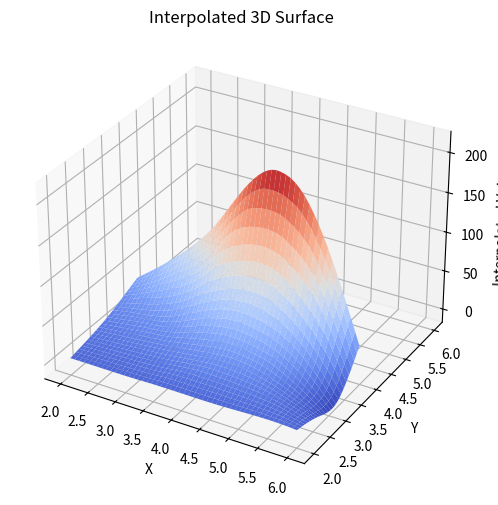

The matplotlib source for this figure:
import numpy as np
import matplotlib.pyplot as plt
from scipy.linalg import lu_factor, lu_solve
import numpy as np
import matplotlib.pyplot as plt
from scipy.linalg import lu_factor, lu_solve
from mpl_toolkits.mplot3d import Axes3D
from scipy.interpolate import griddata


def discretizare_domeniu(n, x, y):
    X, Y = np.meshgrid(x, y)  # Creează o rețea (meshgrid) de puncte în planul (x, y)
    # Aplatizează matricile în vectori simpli (1D)
    X_flat = X.flatten()
    Y_flat = Y.flatten()
    
    points = np.vstack((X_flat, Y_flat)) # Combină vectorii într-o matrice 2xN, unde fiecare coloană este un punct (x_i, y_i)
    return points

def discretizare_ecuatii(n, x, y):
    total_puncte = (n + 1)**2  # Numărul total de noduri din rețea
    A = np.zeros((total_puncte, total_puncte)) # Inițializează matricea de sistem (coeficienți) cu zerouri
    
    h_x = x[1] - x[0]  # Pasul pe axa x
    h_y = y[1] - y[0]  # Pasul pe axa y
      # Parcurge toate nodurile interioare și de pe frontieră
    for i in range(n + 1):
        for j in range(n + 1):
            index = i * (n + 1) + j #Calculăm indexul punctului curent în vectorul 1D
            if i == 0 or j == 0 or (i == n and j == n): # Aici setam caldura pentru Frotierele 3 si 4
                A[index, index] = 1
            else:
                if i == n and j > 0 and j < n: # Setam fluxul de caldura pentru Frontiera 1
                    A[index,index] = 3/(2*h_x) # Coeficientul pentru punctul u_{i,j}
                    A[index,index-1] = -2/h_x # Coeficientul pentru punctul central u_{i,j-1}
                    A[index,index-2] = 1/(2*h_x) # Coeficientul pentru punctul central u_{i,j-2}
                else:
                    if i > 0 and i < n and j == n: # Setam fluxul de caldura pentru Frontiera 2
                        A[index,index] = 3/(2*h_y) # Coeficientul pentru punctul u_{i,j}
                        A[index,index - (n + 1)] = -2/h_y # Coeficientul pentru punctul central u_{i-1,j}
                        A[index,index - 2*(n + 1)] = 1/(2*h_y) # Coeficientul pentru punctul central u_{i-2,j}
                    else: # Setam Caldura pentru punctele din interior 
                        A[index, index] = 2*(1+x[i])/h_x**2 + 4*np.log(y[j])/h_y**2 # Coeficientul pentru punctul central u_{i,j}
                        A[index, index - 1] = 1/2*h_x - (1+x[i])/h_x**2 # Coeficientul pentru punctul central u_{i,j-1}
                        A[index, index + 1] = 1/2*h_x - (1+x[i])/h_x**2 # Coeficientul pentru punctul central u_{i,j+1}
                        A[index, index - (n + 1)] = 1/(y[j]*h_y) - 2*np.log(y[j])/h_y**2 # Coeficientul pentru punctul central u_{i-1,j}
                        A[index, index + (n + 1)] = 1/(y[j]*h_y) - 2*np.log(y[j])/h_y**2 # Coeficientul pentru punctul central u_{i+1,j}
                
    return A # Returnează matricea sistemului de ecuații
    



def vizualizare_rezultate(x_vals, y_vals, U_sys):
    X, Y = np.meshgrid(x_vals, y_vals)
    #U_grid = U_sys.reshape((n + 1, n + 1))  # Reshaping solution into grid format

    # Define finer grid for interpolation
    x_fine = np.linspace(a, b, 50)
    y_fine = np.linspace(a, b, 50)
    X_fine, Y_fine = np.meshgrid(x_fine, y_fine)

    # Interpolate using Scipy's griddata
    U_interp = griddata((X.flatten(), Y.flatten()), U_sys, (X_fine, Y_fine), method='cubic')

    # 3D Plot of interpolated results
    fig = plt.figure(figsize=(10, 6))
    ax = fig.add_subplot(111, projection='3d')
    ax.plot_surface(X_fine, Y_fine, U_interp, cmap='coolwarm', edgecolor='none')

    plt.title("Interpolated 3D Surface")
    plt.xlabel("X")
    plt.ylabel("Y")
    ax.set_zlabel("Interpolated Values")
    plt.show()

f = lambda x, y: - 4*x - 4 - 2*(1-np.log(y))/y**2
g_D = lambda x, y: x**2 + np.log(y)
g_N_Fr1 = lambda x: 2*x**2 + 2*x 
g_N_Fr2 = lambda y: 2*np.log(y)/y 
n = 3
a = 2
b = 6
c = 2
d = 4
x_vals = np.linspace(a, b, n + 1)
y_vals = np.linspace(c, d, n + 1)

# Discretizare și vizualizare

puncte = discretizare_domeniu(n, x_vals, y_vals)

A = discretizare_ecuatii(n, x_vals, y_vals)

total_puncte = (n + 1)**2
B = np.zeros(total_puncte)
for i in range(n + 1):
    for j in range(n + 1):
        index = i * (n + 1) + j #Calculăm indexul punctului curent în vectorul 1D
        if i == 0 or j == 0 or (i == n and j == n): 
            B[index] = g_D(x_vals[i], y_vals[j]) # Valoarea punctului u_{i,j}
        else:
            if i == n and j > 0 and j < n: 
                B[index] = g_N_Fr1(x_vals[i]) # Valoarea punctului u_{i,j}
            else:
                if i > 0 and i < n and j == n:
                    B[index] = g_N_Fr2(y_vals[j]) # Valoarea punctului u_{i,j}
                else:
                    B[index] = f(x_vals[i], y_vals[j]) # Valoarea punctului u_{i,j}

lu, piv = lu_factor(A)
U_sys = lu_solve((lu, piv), B)

print("Matricea sistemului A:")
print(A)

print("\nVectorul termenilor liberi B:")
print(B)

print("\nSoluția sistemului U_sys:")
print(U_sys)

vizualizare_rezultate(x_vals, y_vals, U_sys)
